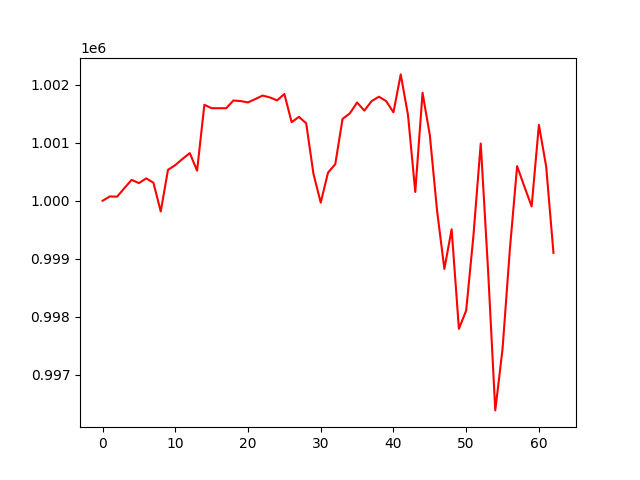

The file beside this chart, header and first rows:
, 0
0, 1000000
1, 1000076
2, 1000071
3, 1000219
4, 1000361
5, 1000305
6, 1000387
7, 1000312
8, 999816
9, 1000535
10, 1000616
11, 1000723
12, 1000823
13, 1000519
14, 1001657
15, 1001598
16, 1001598
17, 1001598
18, 1001731
19, 1001721
20, 1001698
21, 1001755
22, 1001816
23, 1001784
24, 1001733
25, 1001843
26, 1001357
27, 1001448
28, 1001338
29, 1000466
30, 999969
31, 1000486
32, 1000632
33, 1001412
34, 1001509
35, 1001696
36, 1001556
37, 1001721
38, 1001796
39, 1001720
40, 1001526
41, 1002181
42, 1001480
43, 1000153
44, 1001864
45, 1001134
46, 999826
47, 998824
48, 999508
49, 997790
50, 998107
51, 999402
52, 1000989
53, 998824
54, 996383
55, 997443
56, 999152
57, 1000599
58, 1000246
59, 999903
... 3 more rows
